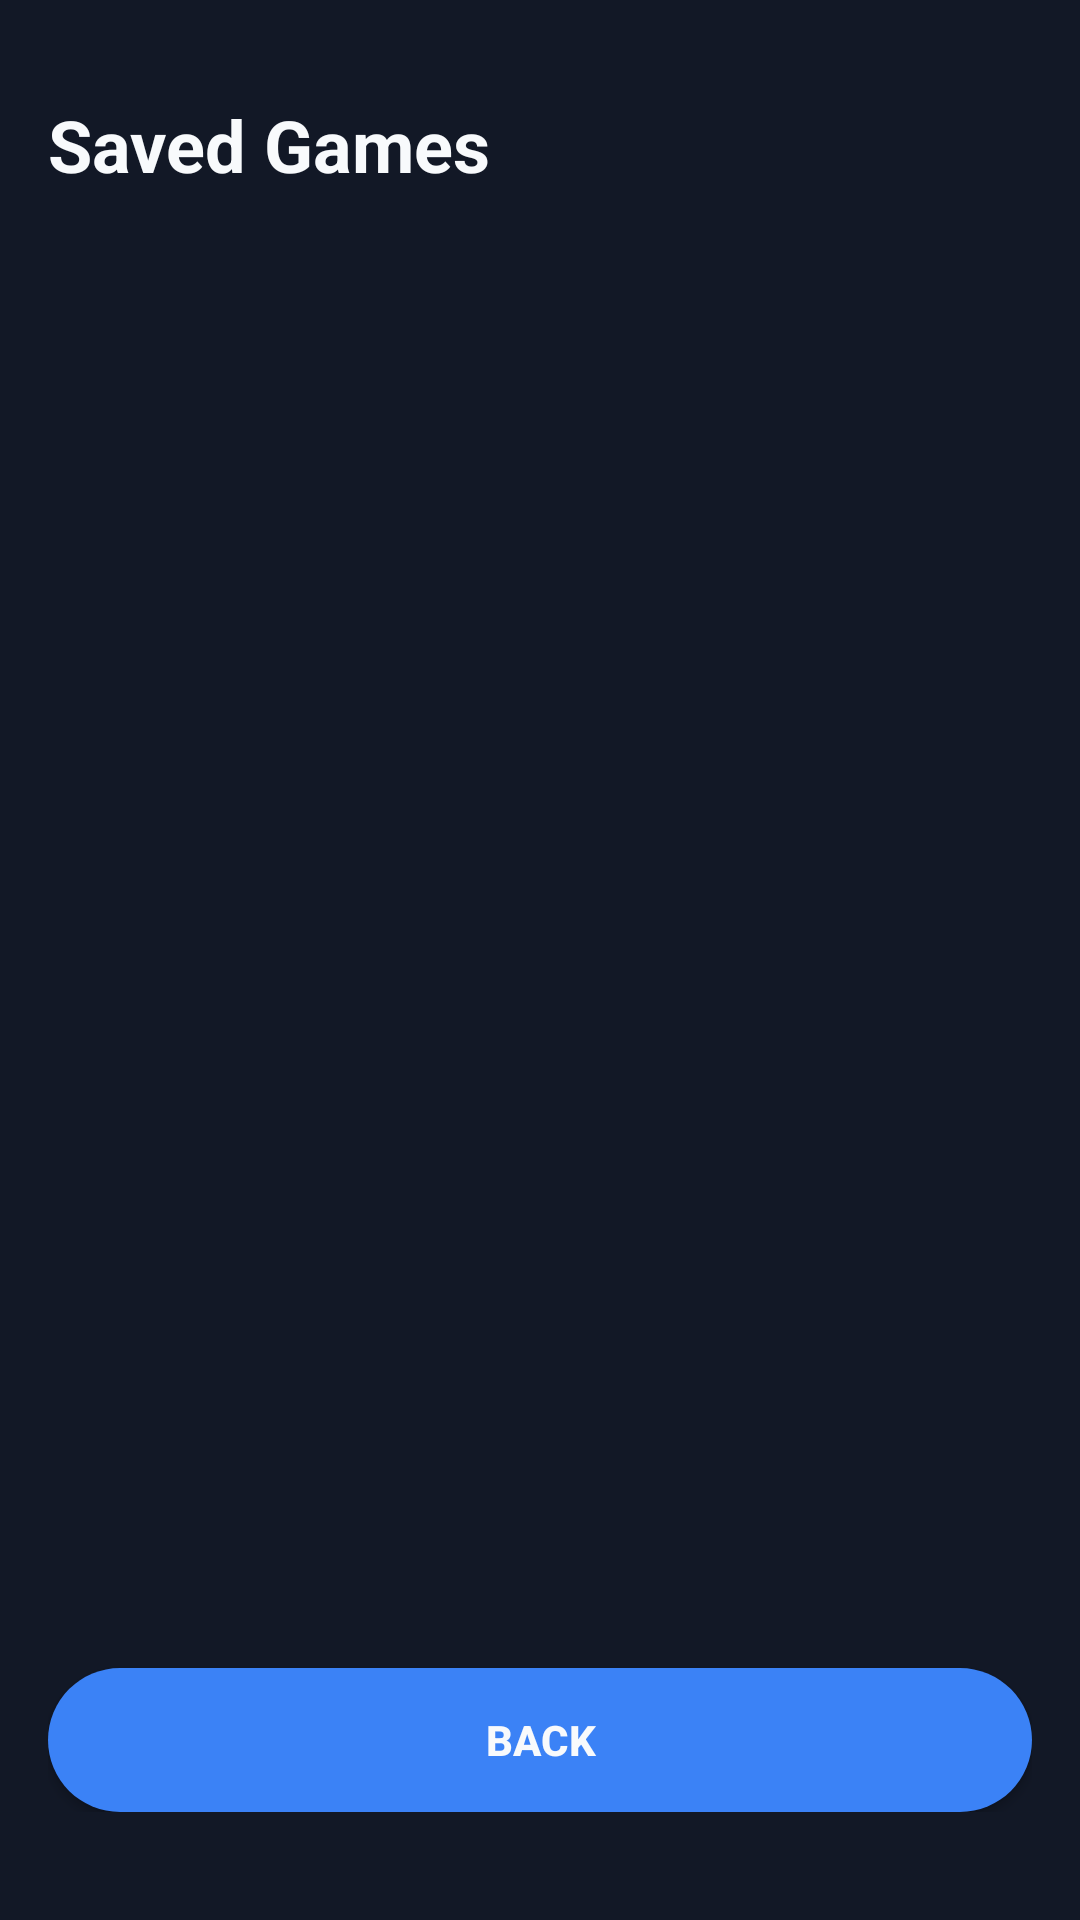

Layout XML and referenced resources for this Android screen:
<!-- AndroidManifest.xml: application theme Theme.Chess_trainer_client -->
<!-- res/layout/fragment_saved_games.xml -->
<?xml version="1.0" encoding="utf-8"?>
<LinearLayout xmlns:android="http://schemas.android.com/apk/res/android"
    android:layout_width="match_parent"
    android:layout_height="match_parent"
    android:orientation="vertical"
    android:paddingStart="16dp"
    android:paddingTop="32dp"
    android:paddingEnd="16dp"
    android:paddingBottom="36dp">

    <TextView
        android:id="@+id/saved_games_title"
        android:layout_width="match_parent"
        android:layout_height="wrap_content"
        android:text="@string/saved_games"
        android:textSize="24sp"
        android:textStyle="bold"
        android:textColor="@color/text_primary" />

    <androidx.recyclerview.widget.RecyclerView
        android:id="@+id/saved_games_list"
        android:layout_width="match_parent"
        android:layout_height="0dp"
        android:layout_weight="1"
        android:layout_marginTop="12dp"
        android:clipToPadding="false"
        android:paddingBottom="12dp" />

    <ProgressBar
        android:id="@+id/saved_games_loading"
        android:layout_width="wrap_content"
        android:layout_height="wrap_content"
        android:layout_gravity="center_horizontal"
        android:layout_marginTop="12dp"
        android:visibility="gone" />

    <TextView
        android:id="@+id/saved_games_error"
        android:layout_width="match_parent"
        android:layout_height="wrap_content"
        android:layout_marginTop="12dp"
        android:textColor="@color/error"
        android:visibility="gone" />

    <Button
        android:id="@+id/saved_games_back"
        android:layout_width="match_parent"
        android:layout_height="wrap_content"
        android:layout_marginTop="12dp"
        android:text="@string/back" />
</LinearLayout>
<!-- resources referenced by this layout -->
<resources>
  <color name="error">#FFEF4444</color>
  <color name="text_primary">#FFF8FAFC</color>
  <string name="back">Back</string>
  <string name="saved_games">Saved Games</string>
  <style name="Theme.Chess_trainer_client" parent="Theme.AppCompat.NoActionBar">
          <item name="colorPrimary">@color/button_primary</item>
          <item name="colorPrimaryDark">@color/background_dark</item>
          <item name="colorAccent">@color/button_primary</item>
          <item name="android:colorBackground">@color/background_dark</item>
          <item name="android:windowBackground">@color/background_dark</item>
          <item name="android:textColorPrimary">@color/text_primary</item>
          <item name="android:textColorSecondary">@color/text_secondary</item>
          <item name="android:navigationBarColor">@color/background_dark</item>
          <item name="buttonStyle">@style/Widget.ChessTrainer.Button</item>
          <item name="android:buttonStyle">@style/Widget.ChessTrainer.Button</item>
          <item name="editTextStyle">@style/Widget.ChessTrainer.EditText</item>
      </style>
  <color name="button_primary">#FF3B82F6</color>
  <color name="background_dark">#FF121826</color>
  <color name="text_secondary">#FFA1A5B0</color>
  <style name="Widget.ChessTrainer.Button" parent="Widget.AppCompat.Button">
          <item name="android:background">@drawable/bg_round_button</item>
          <item name="android:textColor">@color/text_primary</item>
          <item name="android:paddingStart">20dp</item>
          <item name="android:paddingEnd">20dp</item>
          <item name="android:paddingTop">12dp</item>
          <item name="android:paddingBottom">12dp</item>
          <item name="android:minHeight">48dp</item>
          <item name="android:textStyle">bold</item>
      </style>
  <style name="Widget.ChessTrainer.EditText" parent="android:Widget.EditText">
          <item name="android:textColor">@color/text_primary</item>
          <item name="android:textColorHint">@color/text_secondary</item>
          <item name="android:backgroundTint">@color/card_surface</item>
      </style>
  <!-- drawable bg_round_button (drawable) -->
  <?xml version="1.0" encoding="utf-8"?>
  <selector xmlns:android="http://schemas.android.com/apk/res/android">
      <item android:state_enabled="false">
          <shape android:shape="rectangle">
              <corners android:radius="999dp" />
              <solid android:color="@color/text_secondary" />
          </shape>
      </item>
      <item android:state_pressed="true">
          <shape android:shape="rectangle">
              <corners android:radius="999dp" />
              <solid android:color="@color/button_primary_hover" />
          </shape>
      </item>
      <item android:state_focused="true">
          <shape android:shape="rectangle">
              <corners android:radius="999dp" />
              <solid android:color="@color/button_primary_hover" />
          </shape>
      </item>
      <item>
          <shape android:shape="rectangle">
              <corners android:radius="999dp" />
              <solid android:color="@color/button_primary" />
          </shape>
      </item>
  </selector>
  <color name="card_surface">#FF1E293B</color>
  <color name="button_primary_hover">#FF2563EB</color>
</resources>
